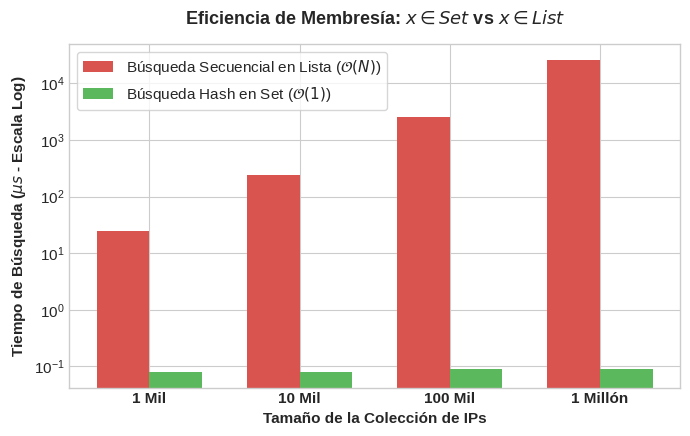

Write the Python code that produced this figure.
"""
Script de Generación Gráfica: Sesión 0.7
Genera y exporta en formato PNG la comparación de tiempo de búsqueda: List vs Set.
"""

import matplotlib.pyplot as plt
import numpy as np

# Configuración de estilo académico
plt.style.use('seaborn-v0_8-whitegrid' if 'seaborn-v0_8-whitegrid' in plt.style.available else 'default')
plt.rcParams['font.family'] = 'sans-serif'
plt.rcParams['font.size'] = 11

def graficar_benchmark():
    """Genera la comparativa de latencia de búsqueda de pertenencia."""
    tamanios = ['1 Mil', '10 Mil', '100 Mil', '1 Millón']
    
    # Tiempos representativos en microsegundos (us)
    tiempo_lista_us = [25.0, 240.0, 2500.0, 26000.0]
    tiempo_set_us = [0.08, 0.08, 0.09, 0.09]  # Tiempo constante O(1)
    
    x = np.arange(len(tamanios))
    ancho = 0.35
    
    fig, ax = plt.subplots(figsize=(7, 4.5), dpi=300)
    
    ax.bar(x - ancho/2, tiempo_lista_us, ancho, label=r'Búsqueda Secuencial en Lista ($\mathcal{O}(N)$)', color='#d9534f')
    ax.bar(x + ancho/2, tiempo_set_us, ancho, label=r'Búsqueda Hash en Set ($\mathcal{O}(1)$)', color='#5cb85c')
    
    ax.set_ylabel('Tiempo de Búsqueda ($\mu s$ - Escala Log)', fontsize=11, fontweight='bold')
    ax.set_yscale('log')
    ax.set_xlabel('Tamaño de la Colección de IPs', fontsize=11, fontweight='bold')
    ax.set_xticks(x)
    ax.set_xticklabels(tamanios, fontweight='bold')
    ax.set_title(r'Eficiencia de Membresía: $x \in Set$ vs $x \in List$', fontsize=13, fontweight='bold', pad=15)
    
    ax.legend(frameon=True, loc='upper left')
    plt.tight_layout()
    plt.savefig('benchmark_sets_07.png', dpi=300)
    plt.close()
    print("Gráfica exportada: benchmark_sets_07.png")

if __name__ == '__main__':
    graficar_benchmark()
